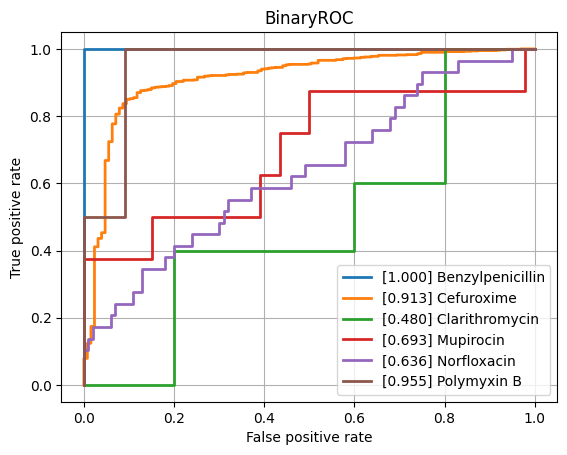

The file beside this chart, header and first rows:
class, ROCAUC, n_positives, n_negatives
Amikacin, 0.757, 129, 806
Amoxicillin-Clavulanic acid, 0.7835, 1533, 1086
Ampicillin, 0.8429, 2832, 668
Ampicillin-Amoxicillin, 0.9104, 1214, 40
Aztreonam, NaN, NaN, NaN
Benzylpenicillin, 1.0, 1, 1
Cefazolin, 0.8238, 136, 64
Cefepime, 0.7666, 952, 1792
Cefpodoxime, 0.8016, 48, 40
Ceftazidime, 0.7975, 1373, 2054
Ceftriaxone, 0.7504, 1153, 1748
Cefuroxime, 0.9132, 1000, 127
Ciprofloxacin, 0.7645, 2520, 3541
Clarithromycin, 0.48, 5, 5
Clindamycin, 0.8195, 1310, 499
Colistin, 0.9094, 185, 444
Cotrimoxazole, 0.7603, 3176, 3671
Ertapenem, 0.8045, 34, 850
Erythromycin, 0.825, 1191, 369
Fosfomycin, 0.7982, 358, 750
Fosfomycin-Trometamol, 0.7286, 26, 53
Fusidic acid, 0.7742, 154, 118
Gentamicin, 0.8808, 3207, 1839
Imipenem, 0.8742, 2827, 3268
Levofloxacin, 0.7952, 638, 658
Meropenem, 0.8134, 806, 3227
Mupirocin, 0.6929, 8, 46
Nitrofurantoin, 0.793, 34, 187
Norfloxacin, 0.6362, 29, 100
Oxacillin, 0.8023, 450, 235
Penicillin, 0.8226, 491, 37
Piperacillin-Tazobactam, 0.7739, 2136, 2575
Polymyxin B, 0.9545, 4, 11
Rifampicin, 0.7214, 53, 757
Teicoplanin, 0.8609, 6, 109
Tetracycline, 0.8098, 315, 435
Tobramycin, 0.7133, 164, 503
Vancomycin, 0.8337, 164, 2060
micro, 0.8411, , 
macro, 0.7997, , 
